Run: headless pygame with SDL's dummy video driver; simulated clock (each Clock.tick advances the game by its frame time, no real sleeping); random seed 0; keys injected as events and as key.get_pressed() state; no mouse input.
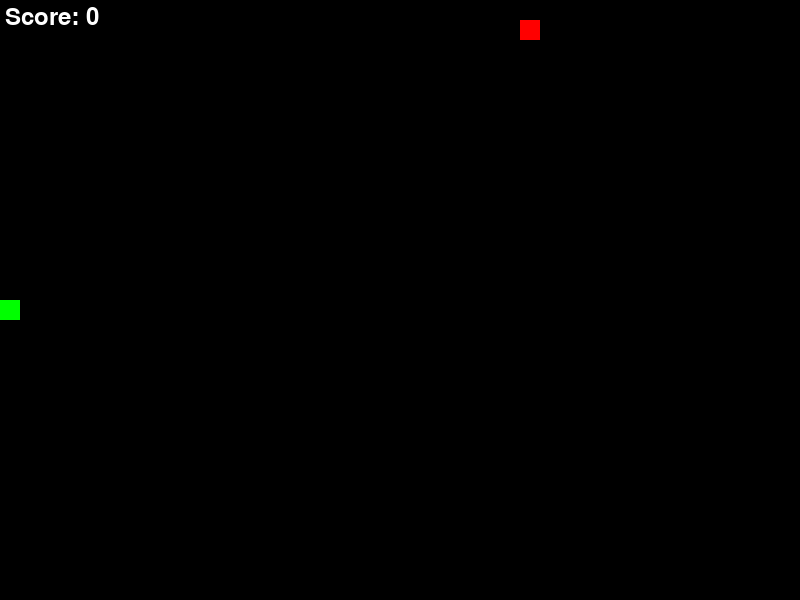
Frame 1 of 4 · flips 1–60 · no input
Frame 2 of 4 · flips 61–180 · tapped SPACE, RETURN · held RIGHT (→), D · screen unchanged from frame 1, image omitted
Frame 3 of 4 · flips 181–300 · held DOWN (↓), S · screen unchanged from frame 2, image omitted
Frame 4 of 4 · flips 301–420 · held LEFT (←), A, UP (↑), W · screen unchanged from frame 3, image omitted

The pygame program that drew these frames:

import pygame
import random
import sys

# Initialize Pygame
pygame.init()

# Constants
WINDOW_WIDTH = 800
WINDOW_HEIGHT = 600
GRID_SIZE = 20
GRID_WIDTH = WINDOW_WIDTH // GRID_SIZE
GRID_HEIGHT = WINDOW_HEIGHT // GRID_SIZE

# Colors
BLACK = (0, 0, 0)
WHITE = (255, 255, 255)
RED = (255, 0, 0)
GREEN = (0, 255, 0)

# Snake class
class Snake:
    def __init__(self):
        self.length = 1
        self.positions = [(GRID_WIDTH // 2, GRID_HEIGHT // 2)]
        self.direction = random.choice([UP, DOWN, LEFT, RIGHT])
        self.color = GREEN
        self.score = 0

    def get_head_position(self):
        return self.positions[0]

    def update(self):
        cur = self.get_head_position()
        x, y = self.direction
        new = ((cur[0] + x) % GRID_WIDTH, (cur[1] + y) % GRID_HEIGHT)
        if new in self.positions[3:]:
            return False
        self.positions.insert(0, new)
        if len(self.positions) > self.length:
            self.positions.pop()
        return True

    def reset(self):
        self.length = 1
        self.positions = [(GRID_WIDTH // 2, GRID_HEIGHT // 2)]
        self.direction = random.choice([UP, DOWN, LEFT, RIGHT])
        self.score = 0

    def render(self, surface):
        for p in self.positions:
            pygame.draw.rect(surface, self.color,
                           (p[0] * GRID_SIZE, p[1] * GRID_SIZE, GRID_SIZE, GRID_SIZE))

# Food class
class Food:
    def __init__(self):
        self.position = (0, 0)
        self.color = RED
        self.randomize_position()

    def randomize_position(self):
        self.position = (random.randint(0, GRID_WIDTH-1),
                        random.randint(0, GRID_HEIGHT-1))

    def render(self, surface):
        pygame.draw.rect(surface, self.color,
                        (self.position[0] * GRID_SIZE, self.position[1] * GRID_SIZE,
                         GRID_SIZE, GRID_SIZE))

# Directional constants
UP = (0, -1)
DOWN = (0, 1)
LEFT = (-1, 0)
RIGHT = (1, 0)

def main():
    clock = pygame.time.Clock()
    screen = pygame.display.set_mode((WINDOW_WIDTH, WINDOW_HEIGHT))
    pygame.display.set_caption('Snake Game')
    
    font = pygame.font.Font(None, 36)

    snake = Snake()
    food = Food()

    while True:
        for event in pygame.event.get():
            if event.type == pygame.QUIT:
                pygame.quit()
                sys.exit()
            elif event.type == pygame.KEYDOWN:
                if event.key == pygame.K_UP and snake.direction != DOWN:
                    snake.direction = UP
                elif event.key == pygame.K_DOWN and snake.direction != UP:
                    snake.direction = DOWN
                elif event.key == pygame.K_LEFT and snake.direction != RIGHT:
                    snake.direction = LEFT
                elif event.key == pygame.K_RIGHT and snake.direction != LEFT:
                    snake.direction = RIGHT

        # Update snake
        if not snake.update():
            snake.reset()
            food.randomize_position()

        # Check if snake ate the food
        if snake.get_head_position() == food.position:
            snake.length += 1
            snake.score += 1
            food.randomize_position()

        # Draw everything
        screen.fill(BLACK)
        snake.render(screen)
        food.render(screen)
        
        # Draw score
        score_text = font.render(f'Score: {snake.score}', True, WHITE)
        screen.blit(score_text, (5, 5))

        pygame.display.update()
        clock.tick(10)

if __name__ == '__main__':
    main()
